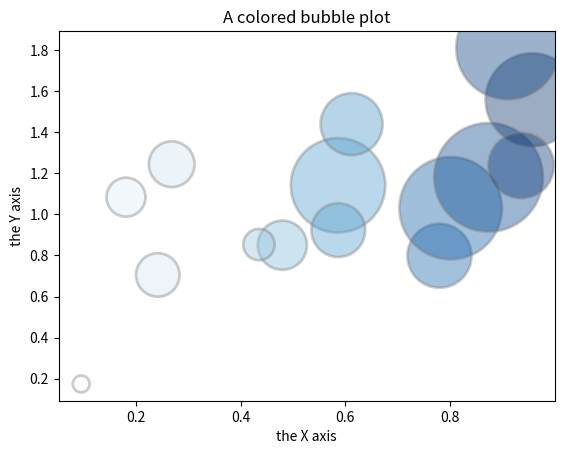

This figure's Python source:
# libraries
import matplotlib.pyplot as plt
import numpy as np
import seaborn as sns  # noqa

# create data
x = np.random.rand(15)
y = x + np.random.rand(15)
z = x + np.random.rand(15)
z = z * z

# Change color with c and alpha. I map the color to the X axis value.
plt.scatter(x, y, s=z * 2000, c=x, cmap="Blues", alpha=0.4, edgecolors="grey", linewidth=2)

# Add titles (main and on axis)
plt.xlabel("the X axis")
plt.ylabel("the Y axis")
plt.title("A colored bubble plot")

plt.show()
